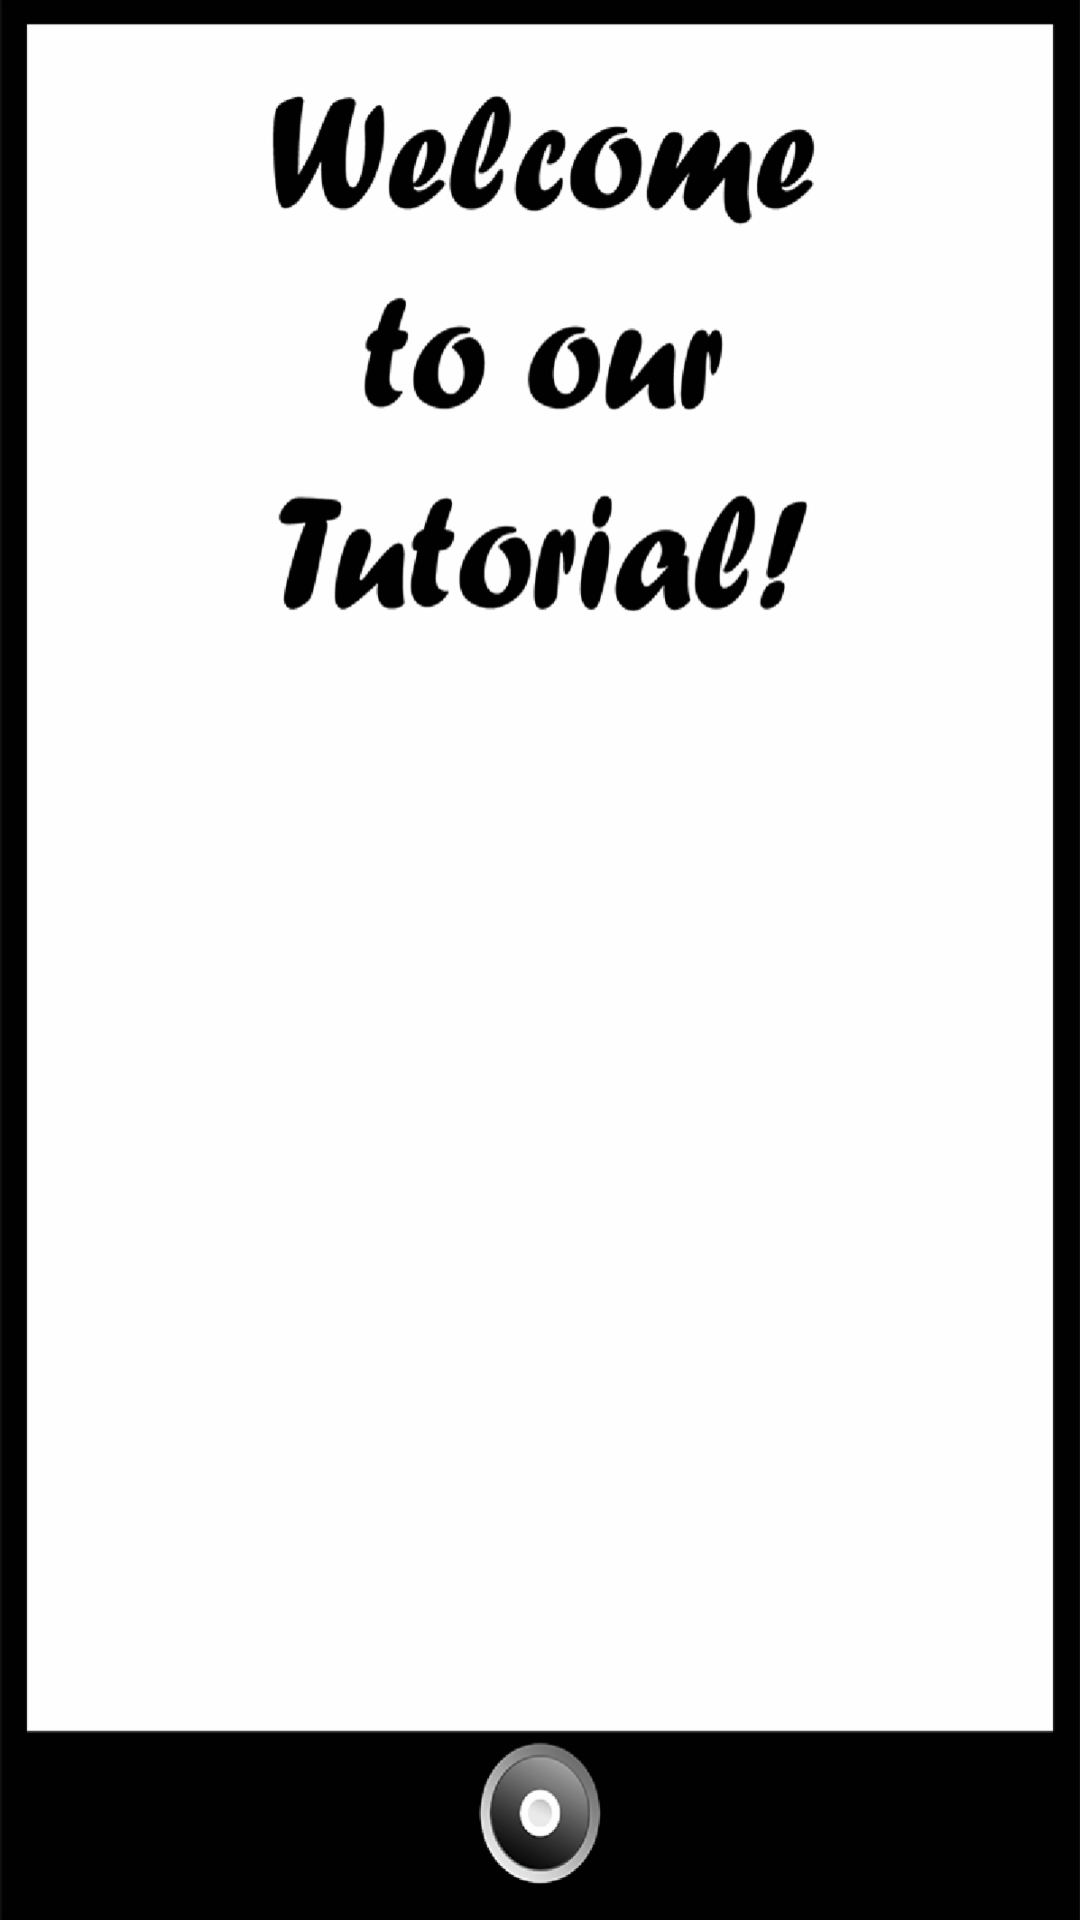

Here is an Android app screen rendered from its layout file. Give the layout XML and the strings, colors and styles it references.
<!-- AndroidManifest.xml: application theme AppTheme -->
<!-- res/layout/activity_tutorial.xml -->
<?xml version="1.0" encoding="utf-8"?>
<RelativeLayout xmlns:android="http://schemas.android.com/apk/res/android"
    xmlns:app="http://schemas.android.com/apk/res-auto"
    xmlns:tools="http://schemas.android.com/tools"
    android:id="@+id/activity_tutorial"
    android:layout_width="match_parent"
    android:layout_height="match_parent"
    android:background="@drawable/welcome"
    tools:context="com.danielchoi.sketchpad.Tutorial">

    <ImageButton
        android:id="@+id/click_imageButton"
        android:layout_width="300dp"
        android:layout_height="wrap_content"
        android:layout_marginBottom="66dp"
        android:scaleType="fitCenter"
        app:srcCompat="@drawable/continuetut"
        android:background="#00000000"
        android:layout_alignParentBottom="true"
        android:layout_centerHorizontal="true" />

</RelativeLayout>
<!-- resources referenced by this layout -->
<resources>
  <!-- drawable continuetut: png bitmap (drawable, 5920 bytes) -->
  <!-- drawable welcome: png bitmap (drawable, 53799 bytes) -->
  <style name="AppTheme" parent="Theme.AppCompat.DayNight.NoActionBar">
          
          <item name="colorPrimary">#000</item>
          <item name="colorPrimaryDark">#000</item>
          <item name="colorAccent">@color/colorAccent</item>
      </style>
  <!-- not gathered from this repository: default colours our renderer supplied (Android Studio template values) -->
  <color name="colorAccent">#FF03DAC5</color>
</resources>
